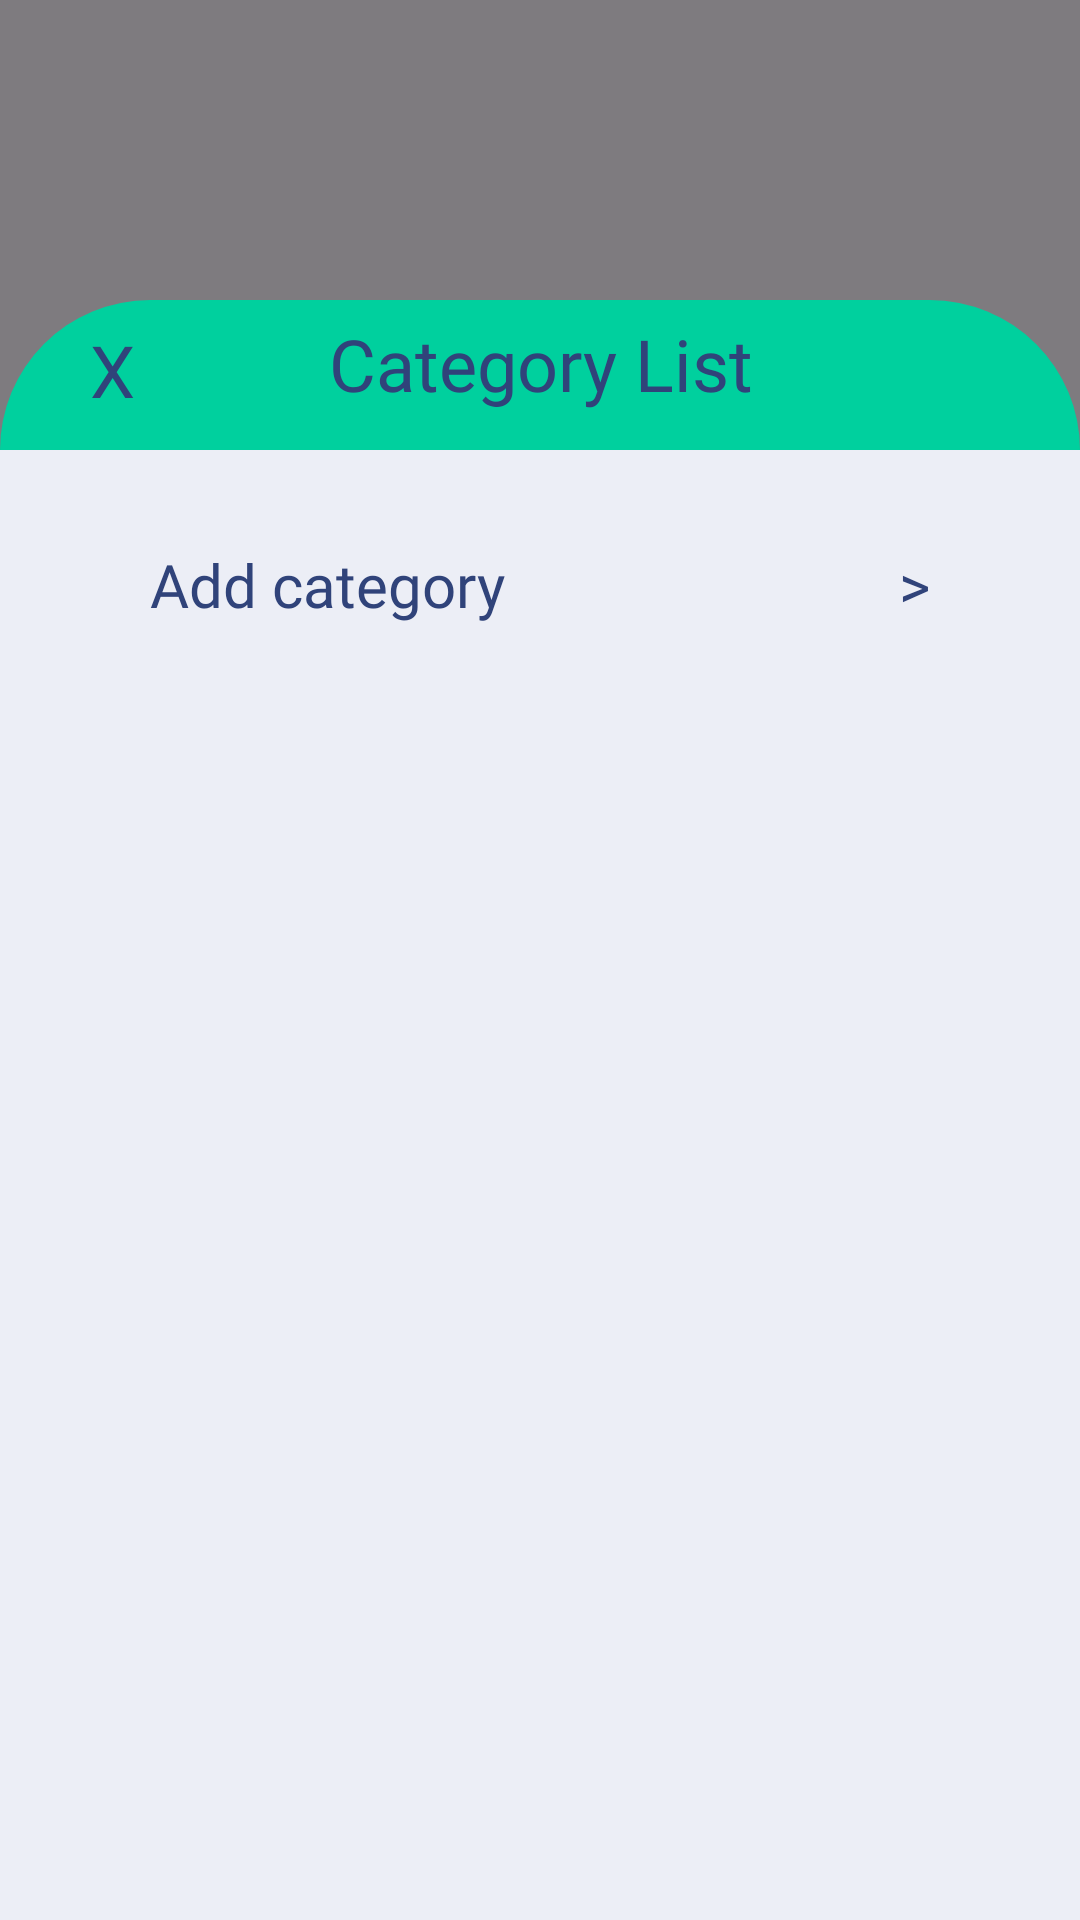

The Android layout XML behind this screen, and the referenced resources:
<!-- AndroidManifest.xml: application theme Theme.HappyWalletMobile -->
<!-- res/layout/fragment_category_list.xml -->
<?xml version="1.0" encoding="utf-8"?>
<androidx.constraintlayout.widget.ConstraintLayout
    xmlns:android="http://schemas.android.com/apk/res/android"
    xmlns:tools="http://schemas.android.com/tools"
    android:layout_width="match_parent"
    android:layout_height="match_parent"
    xmlns:app="http://schemas.android.com/apk/res-auto"
    tools:context=".View.Fragment.Category.CategoryListFragment"
    android:background="#80000000"
    android:clickable="true"
    android:focusable="true">

    
    <TextView
        android:layout_width="match_parent"
        android:layout_height="100dp"
        app:layout_constraintTop_toTopOf="parent"
        app:layout_constraintStart_toStartOf="parent"
        app:layout_constraintEnd_toEndOf="parent"
        android:layout_marginTop="100dp"

        android:id="@+id/tvCategories"

        android:padding="5dp"
        android:gravity="center_horizontal"
        android:text="Category List"
        android:fontFamily="@font/poppins_semibold_600"
        android:textSize="24sp"
        android:textColor="@color/Nautical"

        android:backgroundTint="@color/Paolo_Veronese_Green"
        android:background="@drawable/bg_rounded_50_paolo_veronese_green"
        />

    
    <TextView
        android:layout_width="wrap_content"
        android:layout_height="wrap_content"
        app:layout_constraintStart_toStartOf="@+id/tvCategories"
        app:layout_constraintTop_toTopOf="@+id/tvCategories"
        android:layout_marginStart="30dp"
        android:layout_marginTop="7dp"

        android:id="@+id/tvCancel"

        android:text="X"
        android:fontFamily="@font/poppins_bold_700"
        android:textSize="24sp"
        android:textColor="@color/Nautical"
        />

    <androidx.constraintlayout.widget.ConstraintLayout
        android:layout_width="match_parent"
        android:layout_height="0dp"
        app:layout_constraintStart_toStartOf="parent"
        app:layout_constraintEnd_toEndOf="parent"
        app:layout_constraintTop_toTopOf="@+id/tvCategories"
        app:layout_constraintBottom_toBottomOf="parent"
        android:layout_marginTop="50dp"

        android:padding="20dp"

        android:backgroundTint="@color/Silver_Phoenix"
        android:background="@color/Silver_Phoenix"
        >

        
        <FrameLayout
            android:layout_width="match_parent"
            android:layout_height="50dp"
            app:layout_constraintStart_toStartOf="parent"
            app:layout_constraintEnd_toEndOf="parent"
            app:layout_constraintTop_toTopOf="parent"

            android:id="@+id/flAddCategory"

            android:background="@drawable/bg_rounded_20_white"
            >

            <TextView
                android:layout_width="wrap_content"
                android:layout_height="50dp"
                android:layout_gravity="start"
                android:layout_marginStart="30dp"

                android:gravity="center"
                android:text="Add category"
                android:fontFamily="@font/poppins_medium_500"
                android:textSize="20sp"
                android:textColor="@color/Nautical"
                />

            <TextView
                android:layout_width="wrap_content"
                android:layout_height="50dp"
                android:layout_gravity="end"
                android:layout_marginEnd="30dp"

                android:gravity="center"
                android:text="&gt;"
                android:fontFamily="@font/poppins_bold_700"
                android:textSize="20sp"
                android:textColor="@color/Nautical"
                />

        </FrameLayout>

        <FrameLayout
            android:layout_width="match_parent"
            android:layout_height="0dp"
            app:layout_constraintStart_toStartOf="@id/flAddCategory"
            app:layout_constraintEnd_toEndOf="@id/flAddCategory"
            app:layout_constraintTop_toBottomOf="@id/flAddCategory"
            app:layout_constraintBottom_toBottomOf="parent"
            android:layout_marginTop="20dp"
            android:layout_marginBottom="100dp"

            android:id="@+id/flListContainer"

            android:background="@drawable/bg_rounded_20_white"
            />

        <ListView
            android:layout_width="match_parent"
            android:layout_height="0dp"
            app:layout_constraintStart_toStartOf="@id/flListContainer"
            app:layout_constraintEnd_toEndOf="@id/flListContainer"
            app:layout_constraintTop_toTopOf="@id/flListContainer"
            app:layout_constraintBottom_toBottomOf="@id/flListContainer"
            android:layout_marginTop="10dp"

            android:id="@+id/lvCategoryList"

            android:background="@drawable/bg_rounded_20_white"
            />

    </androidx.constraintlayout.widget.ConstraintLayout>

</androidx.constraintlayout.widget.ConstraintLayout>
<!-- resources referenced by this layout -->
<resources>
  <color name="Nautical">#30437a</color>
  <color name="Paolo_Veronese_Green">#00D09E</color>
  <color name="Silver_Phoenix">#ECEEF6</color>
  <!-- drawable bg_rounded_50_paolo_veronese_green (drawable) -->
  <?xml version="1.0" encoding="utf-8"?>
  <shape xmlns:android="http://schemas.android.com/apk/res/android"
      android:shape="rectangle">
      <solid android:color="@color/Paolo_Veronese_Green" />
      <corners android:radius="50dp" />
  </shape>
  <style name="Theme.HappyWalletMobile" parent="Base.Theme.HappyWalletMobile" />
  <style name="Base.Theme.HappyWalletMobile" parent="Theme.Material3.DayNight.NoActionBar">
          
          
      </style>
</resources>
